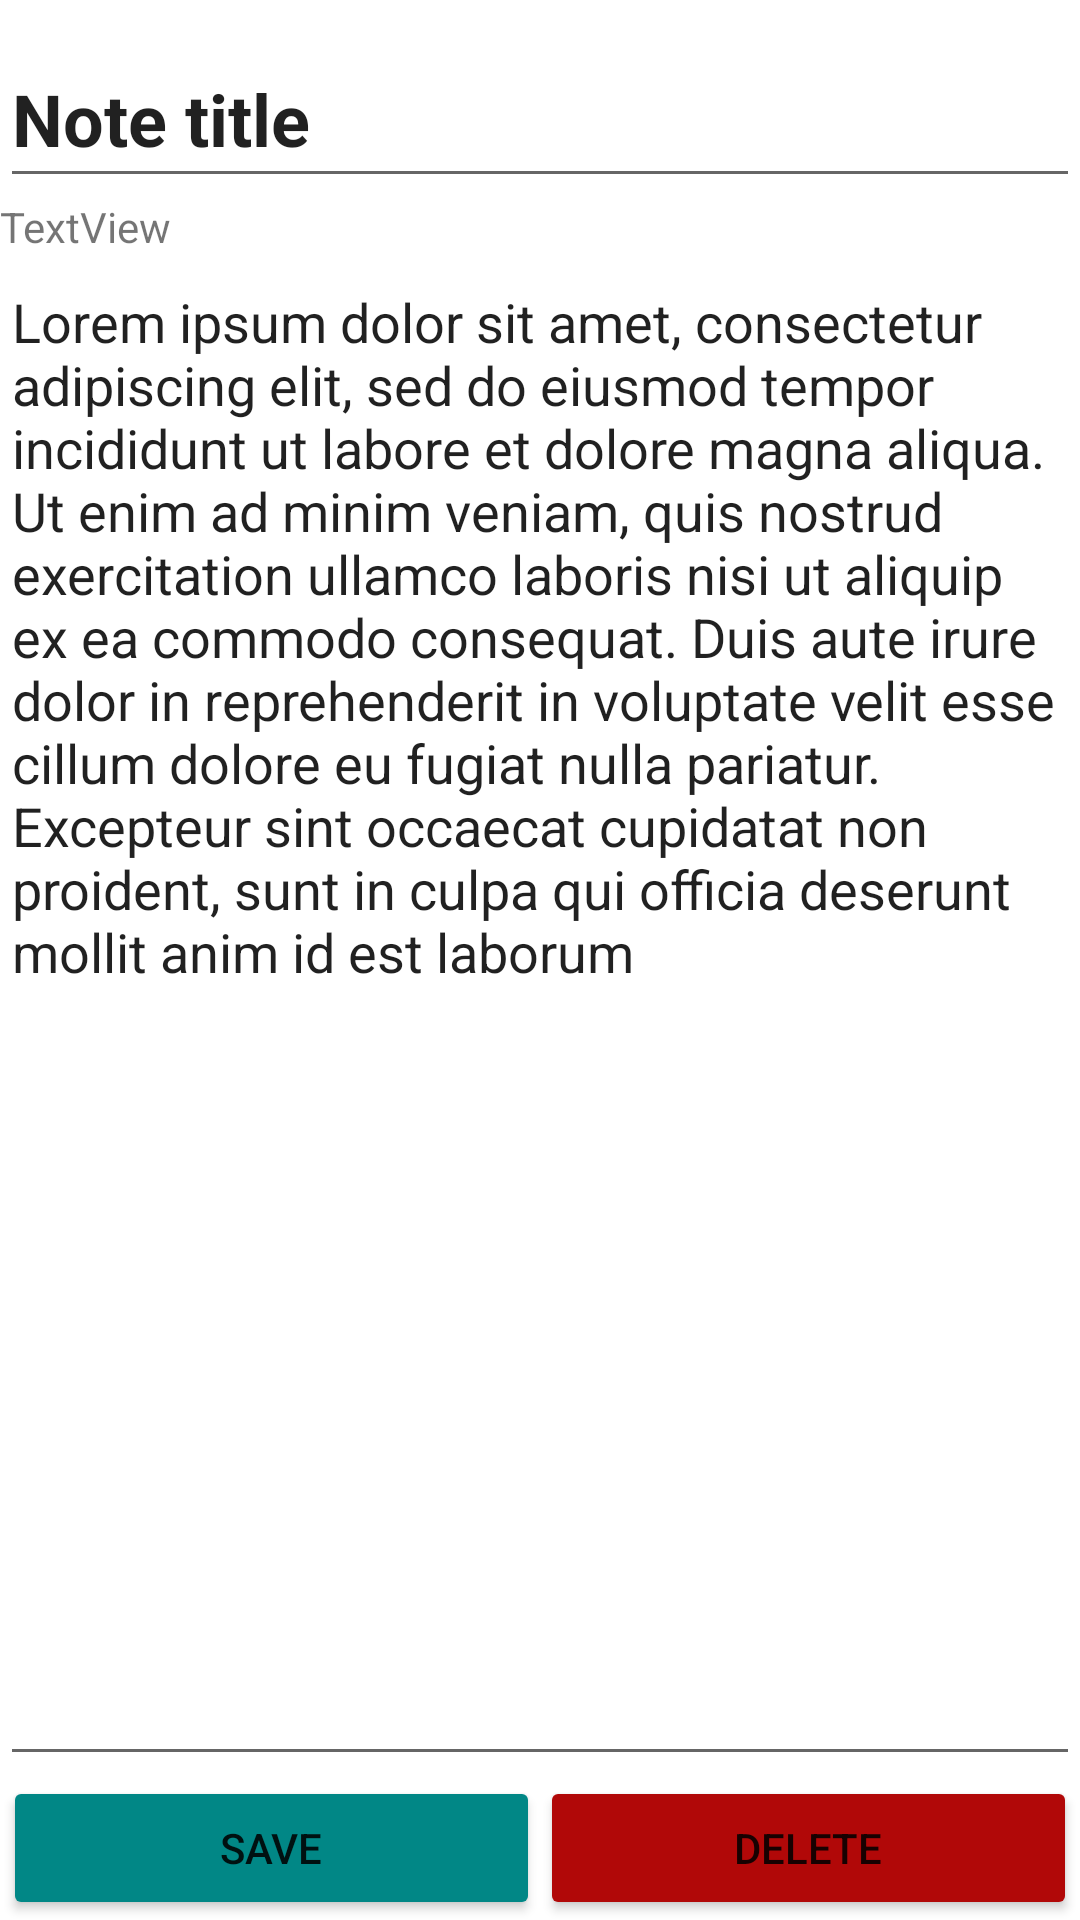

Layout XML and referenced resources for this Android screen:
<!-- AndroidManifest.xml: application theme Theme.MobileSecurityNotes -->
<!-- res/layout/activity_note.xml -->
<?xml version="1.0" encoding="utf-8"?>
<androidx.constraintlayout.widget.ConstraintLayout xmlns:android="http://schemas.android.com/apk/res/android"
    xmlns:app="http://schemas.android.com/apk/res-auto"
    xmlns:tools="http://schemas.android.com/tools"
    android:layout_width="match_parent"
    android:layout_height="match_parent"
    tools:context=".activities.NoteActivity">

    <EditText
        android:id="@+id/NoteContentText"
        android:layout_width="0dp"
        android:layout_height="0dp"
        android:editable="true"
        android:ems="10"
        android:gravity="start|top"
        android:inputType="textMultiLine"
        android:text="@string/placeholder_text"
        app:layout_constraintBottom_toTopOf="@+id/linearLayout"
        app:layout_constraintEnd_toEndOf="parent"
        app:layout_constraintHorizontal_bias="0.0"
        app:layout_constraintStart_toStartOf="parent"
        app:layout_constraintTop_toBottomOf="@+id/NoteDateText"
        tools:ignore="SpeakableTextPresentCheck" />

    <TextView
        android:id="@+id/NoteDateText"
        android:layout_width="0dp"
        android:layout_height="wrap_content"
        android:text="TextView"
        app:layout_constraintEnd_toEndOf="parent"
        app:layout_constraintStart_toStartOf="parent"
        app:layout_constraintTop_toBottomOf="@+id/NoteTitleText" />

    <EditText
        android:id="@+id/NoteTitleText"
        android:layout_width="0dp"
        android:layout_height="56dp"
        android:layout_marginTop="10dp"
        android:editable="true"
        android:ems="10"
        android:inputType="textPersonName"
        android:text="Note title"
        android:textSize="24sp"
        android:textStyle="bold"
        app:layout_constraintEnd_toEndOf="parent"
        app:layout_constraintStart_toStartOf="parent"
        app:layout_constraintTop_toTopOf="parent" />

    <LinearLayout
        android:id="@+id/linearLayout"
        android:layout_width="0dp"
        android:layout_height="wrap_content"
        android:layout_marginStart="1dp"
        android:layout_marginEnd="1dp"
        android:orientation="horizontal"
        app:layout_constraintBottom_toBottomOf="parent"
        app:layout_constraintEnd_toEndOf="parent"
        app:layout_constraintStart_toStartOf="parent">

        <Button
            android:id="@+id/SaveButton"
            android:layout_width="wrap_content"
            android:layout_height="wrap_content"
            android:layout_weight="1"
            android:backgroundTint="@color/teal_700"
            android:text="@string/save" />

        <Button
            android:id="@+id/DeleteButton"
            android:layout_width="wrap_content"
            android:layout_height="wrap_content"
            android:layout_weight="1"
            android:backgroundTint="#B10808"
            android:text="@string/delete" />

    </LinearLayout>

</androidx.constraintlayout.widget.ConstraintLayout>
<!-- resources referenced by this layout -->
<resources>
  <string name="delete">Delete</string>
  <string name="placeholder_text">Lorem ipsum dolor sit amet, consectetur adipiscing elit, sed do eiusmod tempor incididunt ut labore et dolore magna aliqua. Ut enim ad minim veniam, quis nostrud exercitation ullamco laboris nisi ut aliquip ex ea commodo consequat. Duis aute irure dolor in reprehenderit in voluptate velit esse cillum dolore eu fugiat nulla pariatur. Excepteur sint occaecat cupidatat non proident, sunt in culpa qui officia deserunt mollit anim id est laborum</string>
  <string name="save">Save</string>
  <style name="Theme.MobileSecurityNotes" parent="Theme.MaterialComponents.DayNight.DarkActionBar">
          
          <item name="colorPrimary">@color/purple_500</item>
          <item name="colorPrimaryVariant">@color/purple_700</item>
          <item name="colorOnPrimary">@color/white</item>
          
          <item name="colorSecondary">@color/teal_200</item>
          <item name="colorSecondaryVariant">@color/teal_700</item>
          <item name="colorOnSecondary">@color/black</item>
          
          <item name="android:statusBarColor">?attr/colorPrimaryVariant</item>
          
      </style>
  <!-- not gathered from this repository: default colours our renderer supplied (Android Studio template values) -->
  <color name="purple_500">#FF6200EE</color>
  <color name="purple_700">#FF3700B3</color>
  <color name="teal_200">#FF03DAC5</color>
  <color name="teal_700">#FF018786</color>
  <color name="black">#FF000000</color>
  <color name="white">#FFFFFFFF</color>
</resources>
